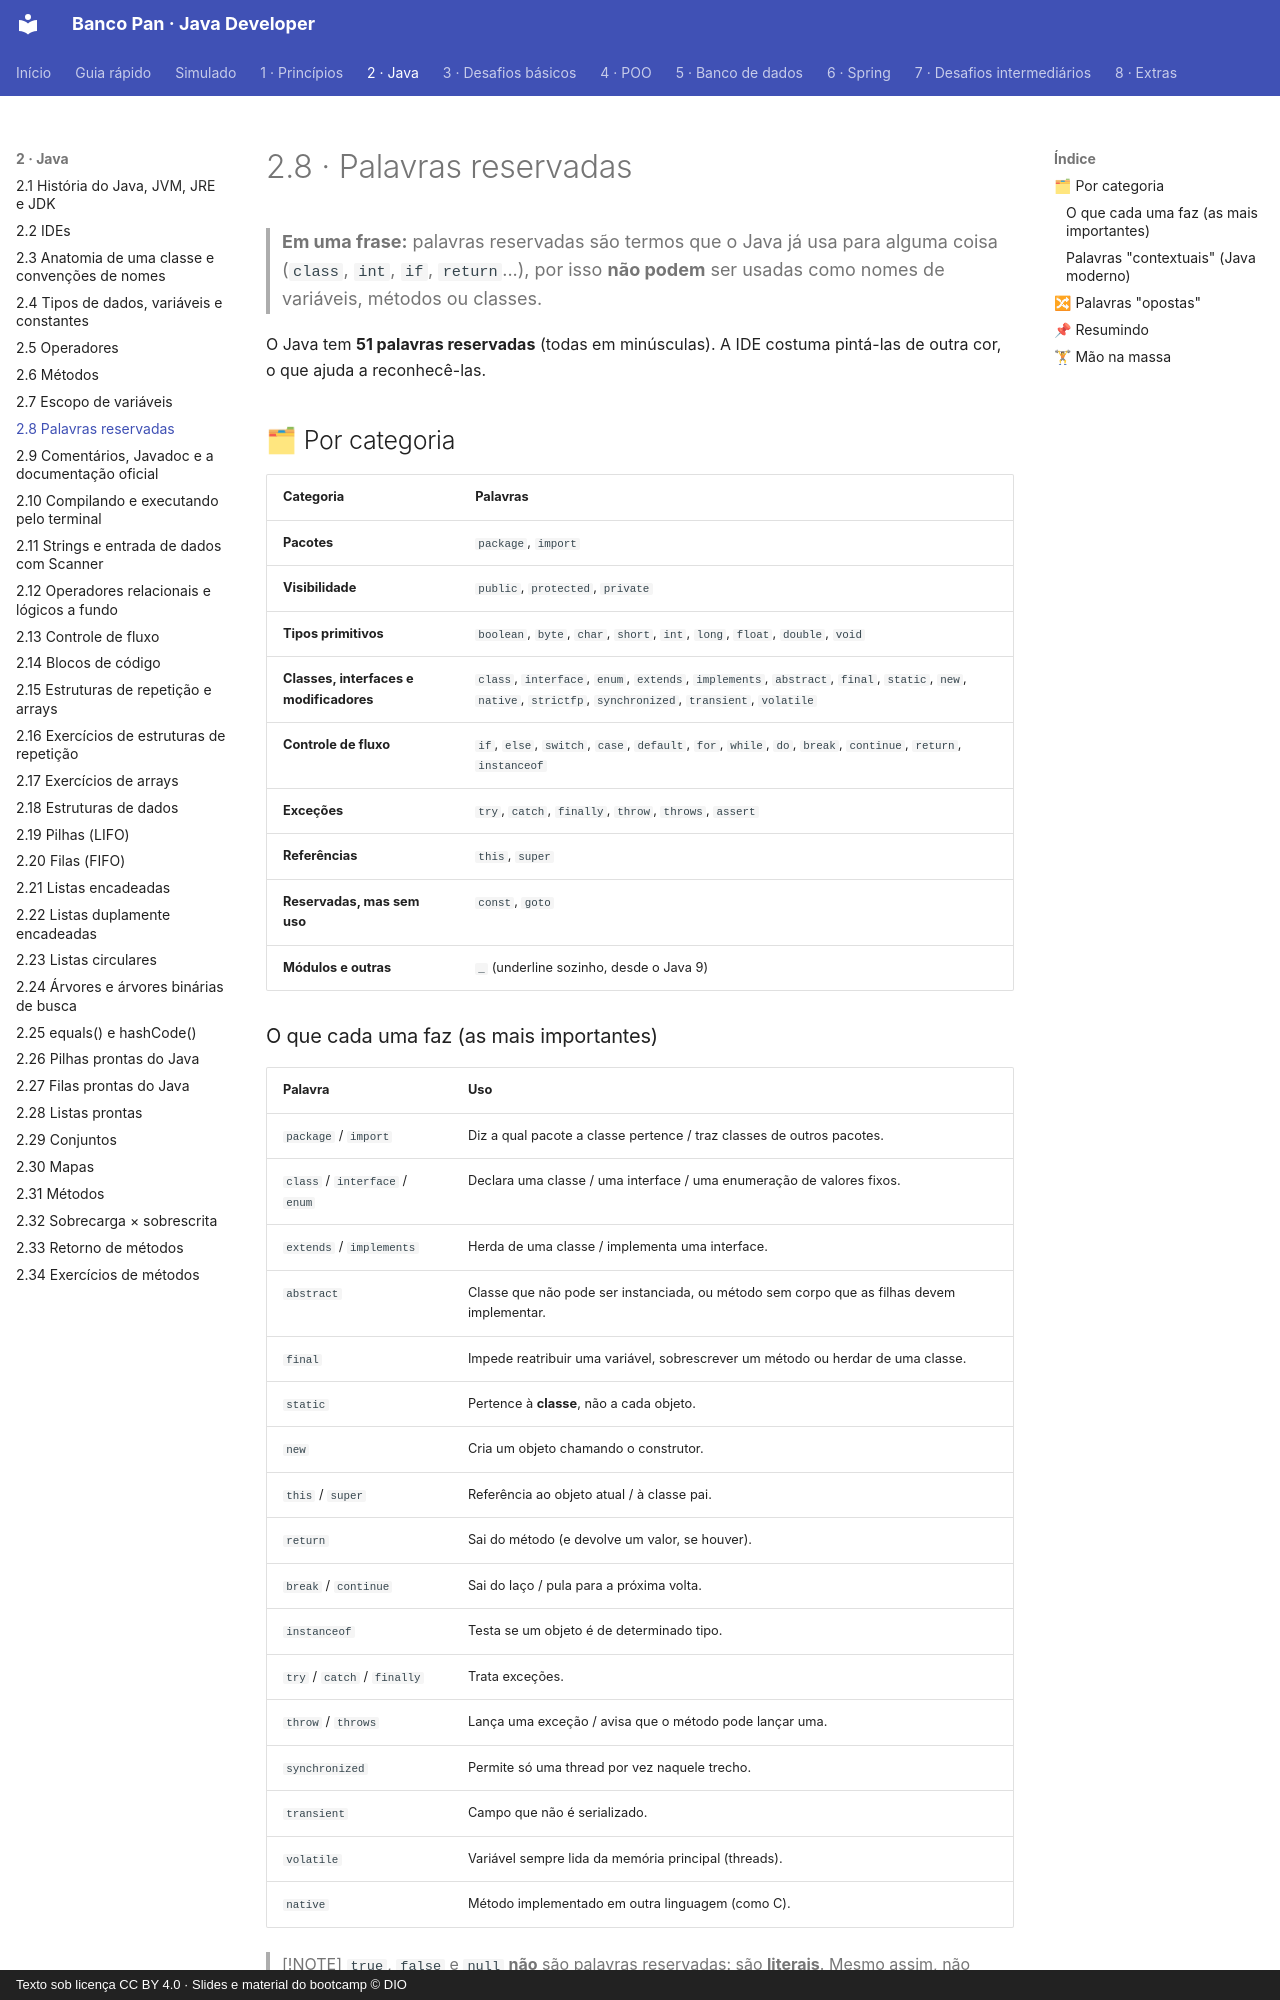

repository: Joshpcbrrj/Dio-Banco_Pan-Java_developer · page: 02-java/08-palavras-reservadas/index.html · generator: mkdocs · copyright: Texto sob licença CC BY 4.0 · Slides e material do bootcamp © DIO

# 2.8 · Palavras reservadas

> **Em uma frase:** palavras reservadas são termos que o Java já usa para alguma coisa (`class`, `int`, `if`, `return`...), por isso **não podem** ser usadas como nomes de variáveis, métodos ou classes.

O Java tem **51 palavras reservadas** (todas em minúsculas). A IDE costuma pintá-las de outra cor, o que ajuda a reconhecê-las.

## 🗂 Por categoria

| Categoria | Palavras |
| --- | --- |
| **Pacotes** | `package`, `import` |
| **Visibilidade** | `public`, `protected`, `private` |
| **Tipos primitivos** | `boolean`, `byte`, `char`, `short`, `int`, `long`, `float`, `double`, `void` |
| **Classes, interfaces e modificadores** | `class`, `interface`, `enum`, `extends`, `implements`, `abstract`, `final`, `static`, `new`, `native`, `strictfp`, `synchronized`, `transient`, `volatile` |
| **Controle de fluxo** | `if`, `else`, `switch`, `case`, `default`, `for`, `while`, `do`, `break`, `continue`, `return`, `instanceof` |
| **Exceções** | `try`, `catch`, `finally`, `throw`, `throws`, `assert` |
| **Referências** | `this`, `super` |
| **Reservadas, mas sem uso** | `const`, `goto` |
| **Módulos e outras** | `_` (underline sozinho, desde o Java 9) |

### O que cada uma faz (as mais importantes)

| Palavra | Uso |
| --- | --- |
| `package` / `import` | Diz a qual pacote a classe pertence / traz classes de outros pacotes. |
| `class` / `interface` / `enum` | Declara uma classe / uma interface / uma enumeração de valores fixos. |
| `extends` / `implements` | Herda de uma classe / implementa uma interface. |
| `abstract` | Classe que não pode ser instanciada, ou método sem corpo que as filhas devem implementar. |
| `final` | Impede reatribuir uma variável, sobrescrever um método ou herdar de uma classe. |
| `static` | Pertence à **classe**, não a cada objeto. |
| `new` | Cria um objeto chamando o construtor. |
| `this` / `super` | Referência ao objeto atual / à classe pai. |
| `return` | Sai do método (e devolve um valor, se houver). |
| `break` / `continue` | Sai do laço / pula para a próxima volta. |
| `instanceof` | Testa se um objeto é de determinado tipo. |
| `try` / `catch` / `finally` | Trata exceções. |
| `throw` / `throws` | Lança uma exceção / avisa que o método pode lançar uma. |
| `synchronized` | Permite só uma thread por vez naquele trecho. |
| `transient` | Campo que não é serializado. |
| `volatile` | Variável sempre lida da memória principal (threads). |
| `native` | Método implementado em outra linguagem (como C). |

> [!NOTE]
> `true`, `false` e `null` **não** são palavras reservadas: são **literais**. Mesmo assim, não podem ser usados como nomes.
